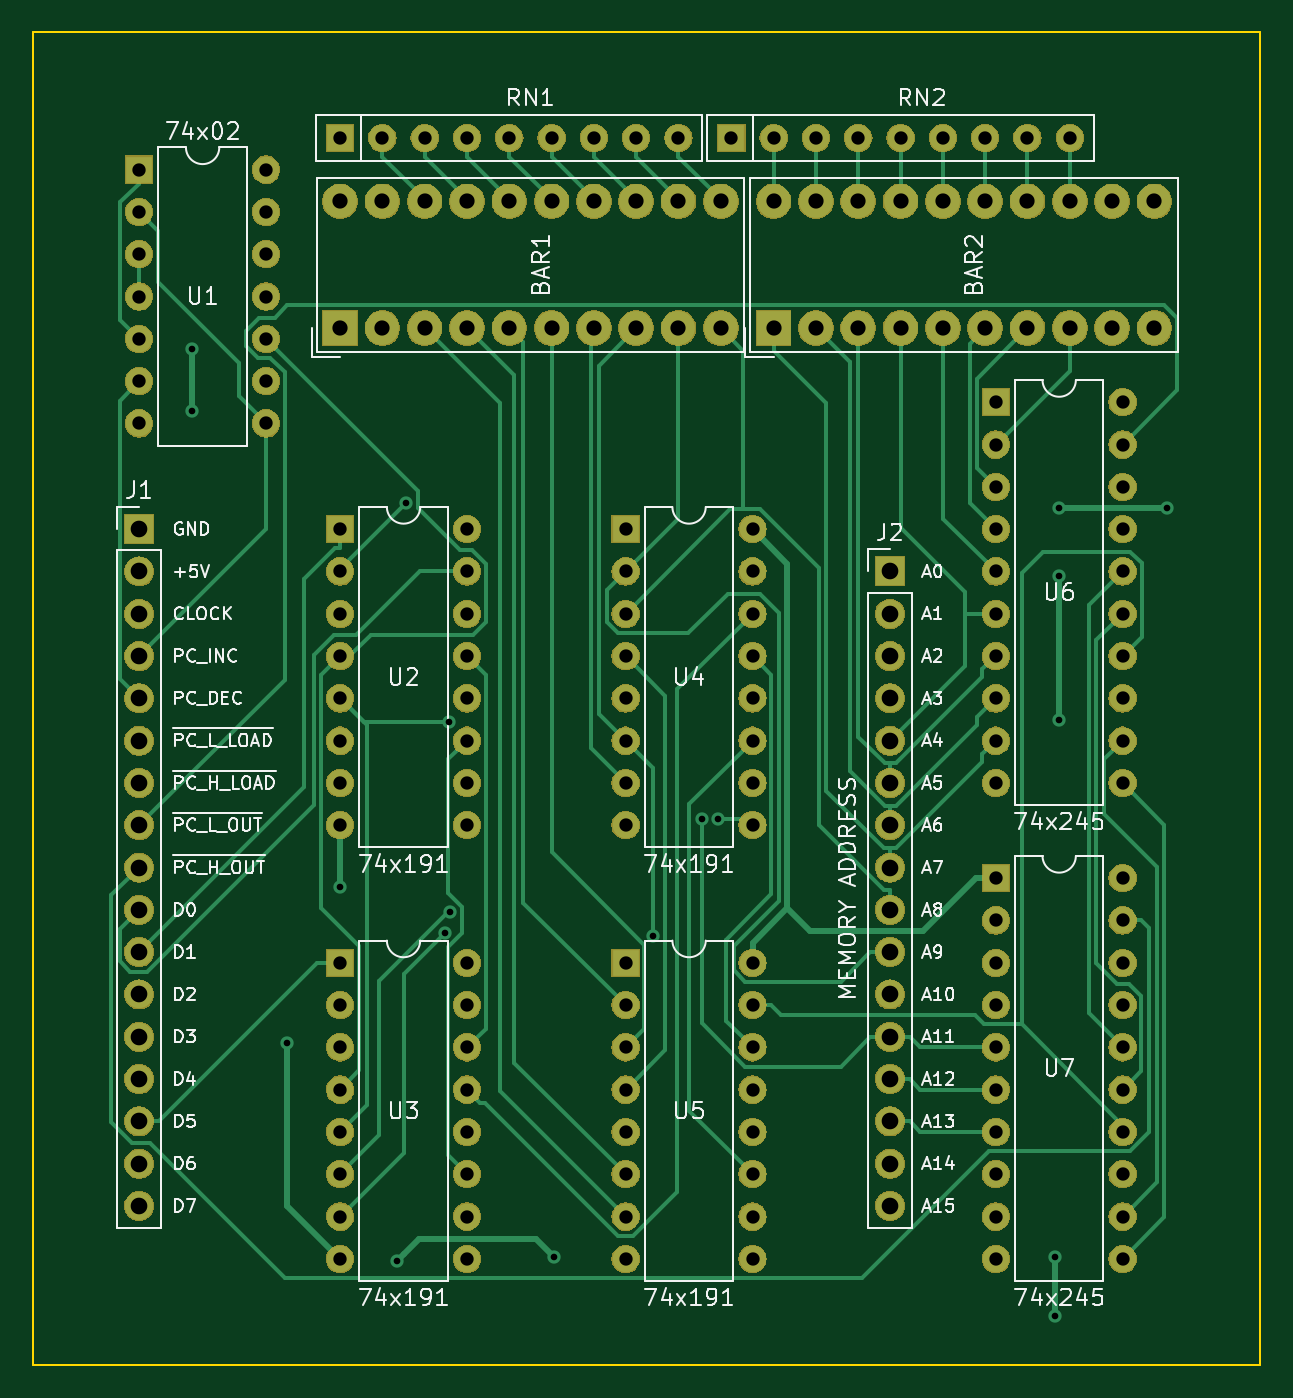
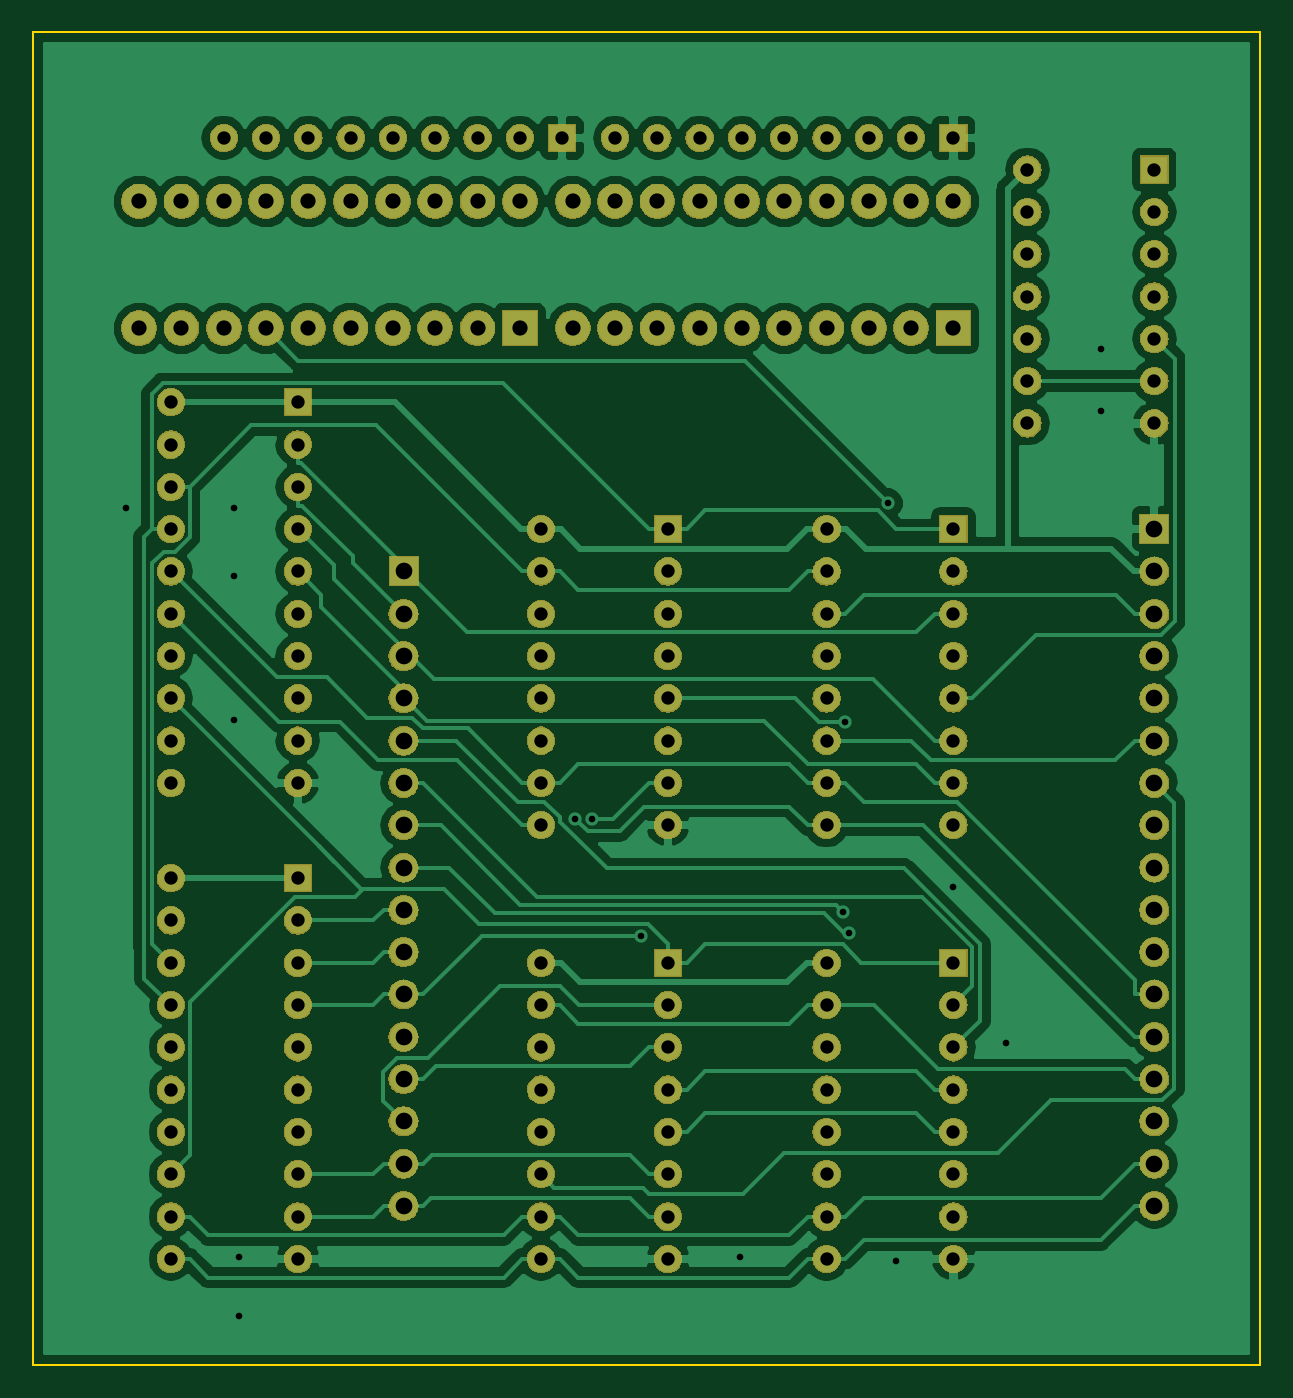
Circuit board: 11 layer files. Board 73.7 x 80.0 mm.
- bottom_copper: Program-Counter-B.Cu.gbl (103956 bytes)
- bottom_mask: Program-Counter-B.Mask.gbs (260494 bytes)
- paste: Program-Counter-B.Paste.gbp (519 bytes)
- bottom_silk: Program-Counter-B.SilkS.gbo (520 bytes)
- outline: Program-Counter-Edge.Cuts.gko (706 bytes)
- top_copper: Program-Counter-F.Cu.gtl (34070 bytes)
- top_mask: Program-Counter-F.Mask.gts (260494 bytes)
- paste: Program-Counter-F.Paste.gtp (519 bytes)
- top_silk: Program-Counter-F.SilkS.gto (50863 bytes)
- drill: Program-Counter-NPTH.drl (145 bytes)
- drill: Program-Counter-PTH.drl (3067 bytes)

=== bottom_copper: Program-Counter-B.Cu.gbl (103956 bytes, source omitted) ===
=== bottom_mask: Program-Counter-B.Mask.gbs (260494 bytes, source omitted) ===
=== paste: Program-Counter-B.Paste.gbp ===
G04 #@! TF.GenerationSoftware,KiCad,Pcbnew,5.0.2+dfsg1-1*
G04 #@! TF.CreationDate,2019-07-26T12:17:07+02:00*
G04 #@! TF.ProjectId,Program-Counter,50726f67-7261-46d2-9d43-6f756e746572,rev?*
G04 #@! TF.SameCoordinates,Original*
G04 #@! TF.FileFunction,Paste,Bot*
G04 #@! TF.FilePolarity,Positive*
%FSLAX46Y46*%
G04 Gerber Fmt 4.6, Leading zero omitted, Abs format (unit mm)*
G04 Created by KiCad (PCBNEW 5.0.2+dfsg1-1) date vr 26 jul 2019 12:17:07 CEST*
%MOMM*%
%LPD*%
G01*
G04 APERTURE LIST*
G04 APERTURE END LIST*
M02*

=== bottom_silk: Program-Counter-B.SilkS.gbo ===
G04 #@! TF.GenerationSoftware,KiCad,Pcbnew,5.0.2+dfsg1-1*
G04 #@! TF.CreationDate,2019-07-26T12:17:07+02:00*
G04 #@! TF.ProjectId,Program-Counter,50726f67-7261-46d2-9d43-6f756e746572,rev?*
G04 #@! TF.SameCoordinates,Original*
G04 #@! TF.FileFunction,Legend,Bot*
G04 #@! TF.FilePolarity,Positive*
%FSLAX46Y46*%
G04 Gerber Fmt 4.6, Leading zero omitted, Abs format (unit mm)*
G04 Created by KiCad (PCBNEW 5.0.2+dfsg1-1) date vr 26 jul 2019 12:17:07 CEST*
%MOMM*%
%LPD*%
G01*
G04 APERTURE LIST*
G04 APERTURE END LIST*
M02*

=== outline: Program-Counter-Edge.Cuts.gko ===
G04 #@! TF.GenerationSoftware,KiCad,Pcbnew,5.0.2+dfsg1-1*
G04 #@! TF.CreationDate,2019-07-26T12:17:07+02:00*
G04 #@! TF.ProjectId,Program-Counter,50726f67-7261-46d2-9d43-6f756e746572,rev?*
G04 #@! TF.SameCoordinates,Original*
G04 #@! TF.FileFunction,Profile,NP*
%FSLAX46Y46*%
G04 Gerber Fmt 4.6, Leading zero omitted, Abs format (unit mm)*
G04 Created by KiCad (PCBNEW 5.0.2+dfsg1-1) date vr 26 jul 2019 12:17:07 CEST*
%MOMM*%
%LPD*%
G01*
G04 APERTURE LIST*
%ADD10C,0.150000*%
G04 APERTURE END LIST*
D10*
X27305000Y-97155000D02*
X27305000Y-17145000D01*
X100965000Y-97155000D02*
X27305000Y-97155000D01*
X100965000Y-17145000D02*
X100965000Y-97155000D01*
X27305000Y-17145000D02*
X100965000Y-17145000D01*
M02*

=== top_copper: Program-Counter-F.Cu.gtl (34070 bytes, source omitted) ===
=== top_mask: Program-Counter-F.Mask.gts (260494 bytes, source omitted) ===
=== paste: Program-Counter-F.Paste.gtp ===
G04 #@! TF.GenerationSoftware,KiCad,Pcbnew,5.0.2+dfsg1-1*
G04 #@! TF.CreationDate,2019-07-26T12:17:07+02:00*
G04 #@! TF.ProjectId,Program-Counter,50726f67-7261-46d2-9d43-6f756e746572,rev?*
G04 #@! TF.SameCoordinates,Original*
G04 #@! TF.FileFunction,Paste,Top*
G04 #@! TF.FilePolarity,Positive*
%FSLAX46Y46*%
G04 Gerber Fmt 4.6, Leading zero omitted, Abs format (unit mm)*
G04 Created by KiCad (PCBNEW 5.0.2+dfsg1-1) date vr 26 jul 2019 12:17:07 CEST*
%MOMM*%
%LPD*%
G01*
G04 APERTURE LIST*
G04 APERTURE END LIST*
M02*

=== top_silk: Program-Counter-F.SilkS.gto (50863 bytes, source omitted) ===
=== drill: Program-Counter-NPTH.drl ===
M48
;DRILL file {KiCad 5.0.2+dfsg1-1} date vr 26 jul 2019 12:17:10 CEST
;FORMAT={-:-/ absolute / inch / decimal}
FMAT,2
INCH,TZ
%
G90
G05
T0
M30

=== drill: Program-Counter-PTH.drl ===
M48
;DRILL file {KiCad 5.0.2+dfsg1-1} date vr 26 jul 2019 12:17:10 CEST
;FORMAT={-:-/ absolute / inch / decimal}
FMAT,2
INCH,TZ
T1C0.0157
T2C0.0315
T3C0.0360
T4C0.0394
%
G90
G05
T1
X1.45Y-1.425
X1.45Y-1.57
X1.675Y-3.065
X1.8Y-2.695
X1.935Y-3.58
X1.9554Y-1.7891
X2.0477Y-2.8047
X2.0571Y-2.3069
X2.0605Y-2.7559
X2.305Y-3.57
X2.5386Y-2.8118
X2.6545Y-2.5349
X2.6938Y-2.5359
X3.49Y-3.57
X3.49Y-3.71
X3.5Y-1.8
X3.5Y-1.96
X3.5Y-2.3
X3.755Y-1.8
T2
X2.475Y-2.875
X2.475Y-2.975
X2.475Y-3.075
X2.475Y-3.175
X2.475Y-3.275
X2.475Y-3.375
X2.475Y-3.475
X2.475Y-3.575
X2.775Y-2.875
X2.775Y-2.975
X2.775Y-3.075
X2.775Y-3.175
X2.775Y-3.275
X2.775Y-3.375
X2.775Y-3.475
X2.775Y-3.575
X1.8Y-1.85
X1.8Y-1.95
X1.8Y-2.05
X1.8Y-2.15
X1.8Y-2.25
X1.8Y-2.35
X1.8Y-2.45
X1.8Y-2.55
X2.1Y-1.85
X2.1Y-1.95
X2.1Y-2.05
X2.1Y-2.15
X2.1Y-2.25
X2.1Y-2.35
X2.1Y-2.45
X2.1Y-2.55
X1.8Y-2.875
X1.8Y-2.975
X1.8Y-3.075
X1.8Y-3.175
X1.8Y-3.275
X1.8Y-3.375
X1.8Y-3.475
X1.8Y-3.575
X2.1Y-2.875
X2.1Y-2.975
X2.1Y-3.075
X2.1Y-3.175
X2.1Y-3.275
X2.1Y-3.375
X2.1Y-3.475
X2.1Y-3.575
X2.475Y-1.85
X2.475Y-1.95
X2.475Y-2.05
X2.475Y-2.15
X2.475Y-2.25
X2.475Y-2.35
X2.475Y-2.45
X2.475Y-2.55
X2.775Y-1.85
X2.775Y-1.95
X2.775Y-2.05
X2.775Y-2.15
X2.775Y-2.25
X2.775Y-2.35
X2.775Y-2.45
X2.775Y-2.55
X1.8Y-0.925
X1.9Y-0.925
X2.Y-0.925
X2.1Y-0.925
X2.2Y-0.925
X2.3Y-0.925
X2.4Y-0.925
X2.5Y-0.925
X2.6Y-0.925
X3.35Y-2.675
X3.35Y-2.775
X3.35Y-2.875
X3.35Y-2.975
X3.35Y-3.075
X3.35Y-3.175
X3.35Y-3.275
X3.35Y-3.375
X3.35Y-3.475
X3.35Y-3.575
X3.65Y-2.675
X3.65Y-2.775
X3.65Y-2.875
X3.65Y-2.975
X3.65Y-3.075
X3.65Y-3.175
X3.65Y-3.275
X3.65Y-3.375
X3.65Y-3.475
X3.65Y-3.575
X3.35Y-1.55
X3.35Y-1.65
X3.35Y-1.75
X3.35Y-1.85
X3.35Y-1.95
X3.35Y-2.05
X3.35Y-2.15
X3.35Y-2.25
X3.35Y-2.35
X3.35Y-2.45
X3.65Y-1.55
X3.65Y-1.65
X3.65Y-1.75
X3.65Y-1.85
X3.65Y-1.95
X3.65Y-2.05
X3.65Y-2.15
X3.65Y-2.25
X3.65Y-2.35
X3.65Y-2.45
X1.325Y-1.
X1.325Y-1.1
X1.325Y-1.2
X1.325Y-1.3
X1.325Y-1.4
X1.325Y-1.5
X1.325Y-1.6
X1.625Y-1.
X1.625Y-1.1
X1.625Y-1.2
X1.625Y-1.3
X1.625Y-1.4
X1.625Y-1.5
X1.625Y-1.6
X2.725Y-0.925
X2.825Y-0.925
X2.925Y-0.925
X3.025Y-0.925
X3.125Y-0.925
X3.225Y-0.925
X3.325Y-0.925
X3.425Y-0.925
X3.525Y-0.925
T3
X1.8Y-1.075
X1.8Y-1.375
X1.9Y-1.075
X1.9Y-1.375
X2.Y-1.075
X2.Y-1.375
X2.1Y-1.075
X2.1Y-1.375
X2.2Y-1.075
X2.2Y-1.375
X2.3Y-1.075
X2.3Y-1.375
X2.4Y-1.075
X2.4Y-1.375
X2.5Y-1.075
X2.5Y-1.375
X2.6Y-1.075
X2.6Y-1.375
X2.7Y-1.075
X2.7Y-1.375
X2.825Y-1.075
X2.825Y-1.375
X2.925Y-1.075
X2.925Y-1.375
X3.025Y-1.075
X3.025Y-1.375
X3.125Y-1.075
X3.125Y-1.375
X3.225Y-1.075
X3.225Y-1.375
X3.325Y-1.075
X3.325Y-1.375
X3.425Y-1.075
X3.425Y-1.375
X3.525Y-1.075
X3.525Y-1.375
X3.625Y-1.075
X3.625Y-1.375
X3.725Y-1.075
X3.725Y-1.375
T4
X3.1Y-1.95
X3.1Y-2.05
X3.1Y-2.15
X3.1Y-2.25
X3.1Y-2.35
X3.1Y-2.45
X3.1Y-2.55
X3.1Y-2.65
X3.1Y-2.75
X3.1Y-2.85
X3.1Y-2.95
X3.1Y-3.05
X3.1Y-3.15
X3.1Y-3.25
X3.1Y-3.35
X3.1Y-3.45
X1.325Y-1.85
X1.325Y-1.95
X1.325Y-2.05
X1.325Y-2.15
X1.325Y-2.25
X1.325Y-2.35
X1.325Y-2.45
X1.325Y-2.55
X1.325Y-2.65
X1.325Y-2.75
X1.325Y-2.85
X1.325Y-2.95
X1.325Y-3.05
X1.325Y-3.15
X1.325Y-3.25
X1.325Y-3.35
X1.325Y-3.45
T0
M30
